Run: headless pygame with SDL's dummy video driver; simulated clock (each Clock.tick advances the game by its frame time, no real sleeping); random seed 0; keys injected as events and as key.get_pressed() state; mouse plan: one left click at the window centre at the start of phase 2, then a move to the lower-right quarter at the start of phase 3.
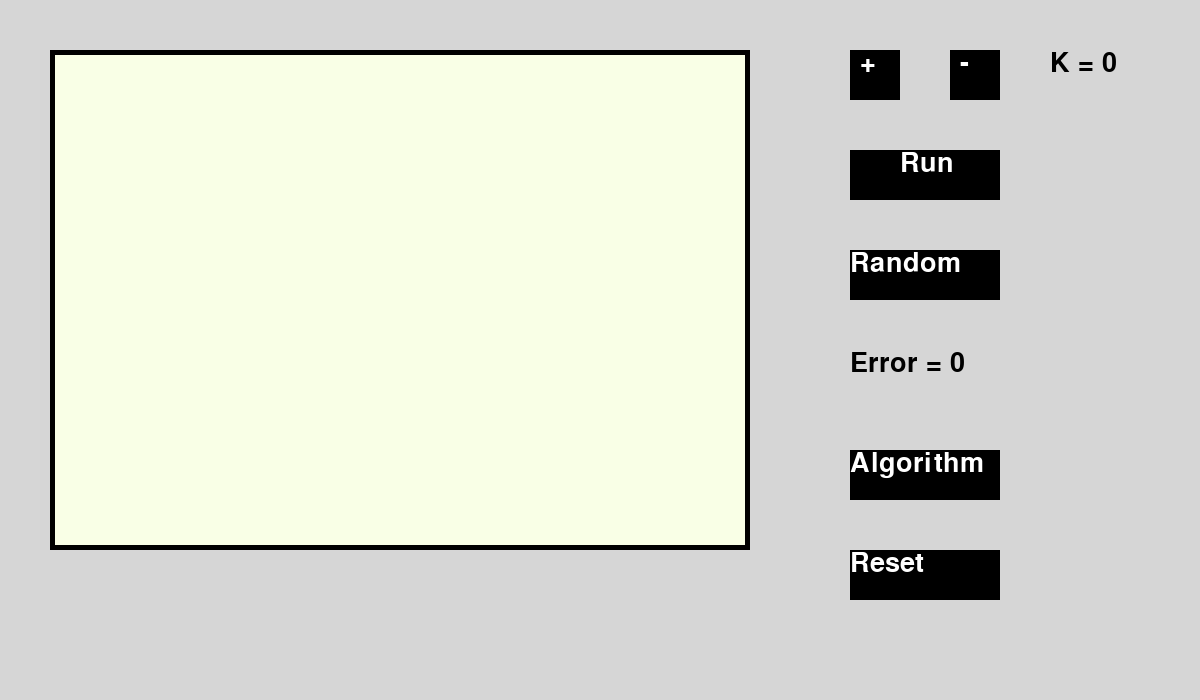
Frame 1 of 4 · flips 1–60 · no input
Frame 2 of 4 · flips 61–180 · clicked the window centre · tapped SPACE, RETURN · held RIGHT (→), D · screen unchanged from frame 1, image omitted
Frame 3 of 4 · flips 181–300 · moved the mouse to the lower-right quarter · held DOWN (↓), S · screen unchanged from frame 2, image omitted
Frame 4 of 4 · flips 301–420 · held LEFT (←), A, UP (↑), W · screen unchanged from frame 3, image omitted

The pygame program that drew these frames:

import pygame 
pygame.init()



def create_text_render(string):
    font = pygame.font.SysFont('sans', 40)
    return font.render(string, True, WHITE)


screen = pygame.display.set_mode(((1200, 700)))

pygame.display.set_caption("Kmeans Classification")

running = True

clock = pygame.time.Clock()
BACKGROUND = (214, 214, 214)
BLACK = (0, 0, 0)
WHITE = (255, 255, 255)
BACKGROUND_PANEL = (249, 255, 230)

font = pygame.font.SysFont('sans', 40)
# text_plus = font.render('+', True, WHITE)
# text_minus = font.render('+', True, WHITE)

K = 0
error = 0
while running:
    clock.tick(60) # 60 FPS
    screen.fill(BACKGROUND)
    # Draw interface

    # Draw panel

    pygame.draw.rect(screen, BLACK, (50, 50, 700, 500)) # x1,y1 = (50, 50), x2,y2 = (700, 500)
    pygame.draw.rect(screen, BACKGROUND_PANEL, (55, 55,690, 490))

    # K button + 
    pygame.draw.rect(screen, BLACK, (850, 50, 50, 50))
    screen.blit(create_text_render("+"), (860, 50))

    # K button -

    pygame.draw.rect(screen, BLACK, (950, 50, 50, 50))
    screen.blit(create_text_render("-"), (960, 50))

    # K value 
    text_K = font.render("K = " + str(K), True, BLACK)
    screen.blit(text_K, (1050, 50))

    # Run button
    pygame.draw.rect(screen, BLACK, (850, 150, 150, 50))
    screen.blit(create_text_render("Run"), (900, 150))

    # Random button
    pygame.draw.rect(screen, BLACK, (850, 250, 150, 50))
    screen.blit(create_text_render("Random"), (850, 250))

    # Reset button 
    pygame.draw.rect(screen, BLACK, (850, 550, 150, 50))
    screen.blit(create_text_render("Reset"), (850, 550))

    # Algorithm button 
    pygame.draw.rect(screen, BLACK, (850, 450, 150, 50))
    screen.blit(create_text_render("Algorithm"), (850, 450))

    # Error text
    text_error = font.render("Error = " + str(int(error)), True, BLACK)
    screen.blit(text_error, (850, 350))




    # End draw interface

    mouse_x , mouse_y = pygame.mouse.get_pos()
    
    

    for event in pygame.event.get():
        if event.type == pygame.QUIT:
            running = False
        
        if event.type == pygame.MOUSEBUTTONDOWN:
            # Change K button + 
            if 850 < mouse_x < 900  and 50 < mouse_y < 100:
                K = K + 1
                print("press K+")
            
            # Change K button -
            if 950 < mouse_x < 1000  and 50 < mouse_y < 100:
                if K > 0:
                    K -= 1
                print("press K-")
            # Run button 

            if 850 < mouse_x < 1000 and 150 < mouse_y < 200:
                print("run pressed")


            # Random button

            if 850 < mouse_x < 1000 and 250 < mouse_y < 300:
                print("random pressed")
            
            # Reset button
            if 850 < mouse_x < 1000 and 550 < mouse_y < 600:
                print("Reset button pressed")
            
            # Algorithm
            if 850 < mouse_x < 1000 and 450 < mouse_y < 500:
                print("Algorithm button pressed")



    
    pygame.display.flip()



pygame.quit()
